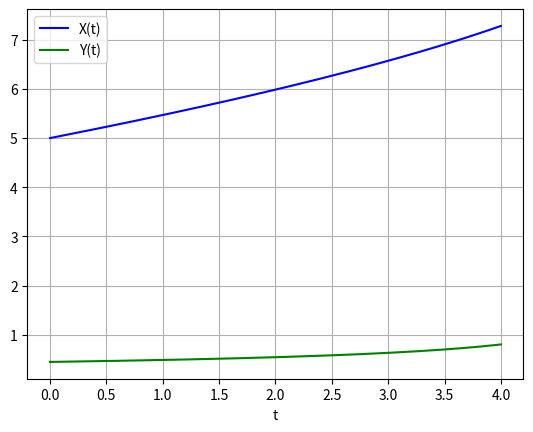

Here is the Python script that generated this plot:
#!/usr/bin/python

from math import *
from sympy import *
import numpy as np
import scipy.integrate as integrate
from scipy.optimize import minimize_scalar,minimize
import matplotlib.pyplot as plt


# Minimun distance
def pend(X, t):
     dydt = [ X[1],X[1]**4/(1+X[1]**2) ]
     return dydt


def main():
	#a_t = np.arange(0, 25.0, 0.01)
	X1 = np.linspace(0,4,131)
	#T = np.array([X1,X2,X3,X4])
	#print(X1)
	X0 = [1,1]
	print(X0)
	print(pend(X0,1))
	
	asol = integrate.odeint(pend,[5,0.45], X1)
	
	# Plot solutions
	plt.plot(X1, asol[:, 0], 'b', label='X(t)')
	plt.plot(X1, asol[:, 1], 'g', label='Y(t)')
	plt.legend(loc='best')
	plt.xlabel('t')
	plt.grid()
	plt.show()	

if __name__ == '__main__':
    main()

#cons = ({'type': 'ineq', 'fun': lambda x:  x[0] - 2 * x[1] + 2},{'type': 'ineq', 'fun': lambda x: -x[0] - 2 * x[1] + 6},{'type': 'ineq', 'fun': lambda x: -x[0] + 2 * x[1] + 2})

#bnds = ((0, None), (0, None))

#def fcn(x):
	#return (x[0] - 1)**2 + (x[1] - 2.5)**2
#	return sqrt(1+diff(x,x)^2)

#def objfunctional(tf):
#        res = integrate.quad(function,0,tf)
        #print("Integrating ...\n Solution:")
        #print(res)
#        return res[0]

#def mini():
#        res = minimize(objfunctional,bounds=(0,4),method='bounded')
#        return res
#res = minimize(fcn, (2, 0), method='SLSQP')#, bounds=bnds)#,constraints=cons)

#print(res)
